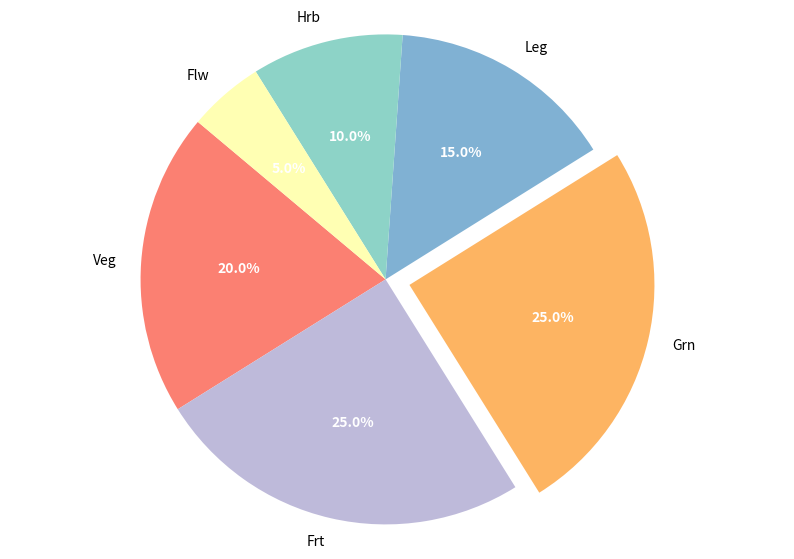

The matplotlib source for this figure:
import matplotlib.pyplot as plt
import numpy as np

zones = ['Veg', 'Frt', 'Grn', 'Leg', 'Hrb', 'Flw']
zone_acres = np.array([20, 25, 25, 15, 10, 5])

# Manually shuffled colors
colors = ['#fb8072', '#bebada', '#fdb462', '#80b1d3', '#8dd3c7', '#ffffb3']
explode = (0, 0, 0.1, 0, 0, 0)

fig, ax = plt.subplots(figsize=(10, 7))
wedges, texts, autotexts = ax.pie(
    zone_acres,
    explode=explode,
    labels=zones,
    colors=colors,
    autopct='%1.1f%%',
    startangle=140
)

for autotext in autotexts:
    autotext.set_color('white')
    autotext.set_fontsize(10)
    autotext.set_weight('bold')

ax.axis('equal')

plt.show()
